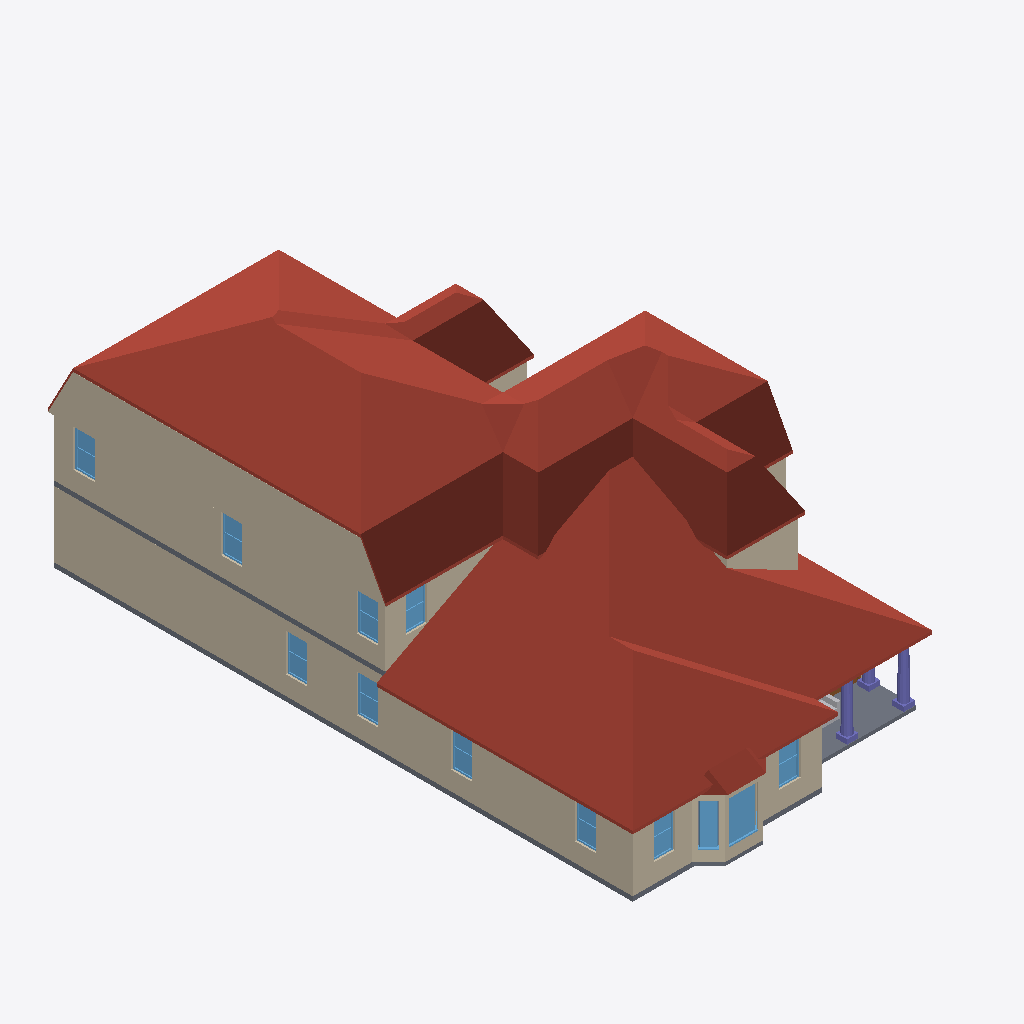
Isometric view of an IFC building model (IFC-SPF (STEP), schema IFC4, length unit metre), seen from the south-west, elements coloured by IFC class: 27 walls (beige), 13 windows (light blue), 4 roofs (red-brown), 4 slabs (grey), 3 columns (violet), 1 other element (light grey), 1 door (brown).
Extent 14.5 m × 25.7 m × 9.7 m (x, y, z). Storeys (2): Level 1 at 0.45 m; Level 2 at 3.45 m. Elements (243): 113 IfcWall, 51 IfcFurnishingElement, 31 IfcWindow, 17 IfcDoor, 14 IfcStair, 6 IfcRoof, 4 IfcColumn, 4 IfcSlab, 3 IfcRailing.

HEADER;
FILE_DESCRIPTION(('ViewDefinition [CoordinationView]'),'2;1');
FILE_NAME('parkblvd-s5~dutch_colonial.ifc','2026-11-12T06:29:55',('',''),(''),'IfcOpenShell 0.8.0','IfcOpenShell 0.8.0','');
FILE_SCHEMA(('IFC4'));
ENDSEC;
DATA;
#23=IFCPROJECT('2QBgpNsCnBIBLUxo6wRyjE',#5,'b1430447662',$,$,$,$,(#21),#19);
#24=IFCSITE('1TtS3faKr6efsS8sfYGcGc',#5,'Site','',$,$,$,'Site',.COMPLEX.,(0,0,0),(0,0,0),0.0,$,$);
#25=IFCBUILDING('3g_YnfvMb0xRS2wQgQxsyB',#5,'OSM 1430447662','',$,$,$,'OSM 1430447662',.COMPLEX.,$,$,$);
#26=IFCBUILDINGSTOREY('1J7hJN$zL4aPAuETA6g6aK',#5,'Level 1','',$,$,$,'Level 1',.COMPLEX.,0.45);
#25957=IFCBUILDINGSTOREY('3znNGWAijBCf2NrakWf0K5',#5,'Level 2','',$,$,$,'Level 2',.COMPLEX.,3.45);
#25256=IFCROOF('0xc5HZWJrFFBL5qs_yJfJ0',#5,'Hip roof','',$,#495,#25255,$,.FLAT_ROOF.);
#39043=IFCROOF('0l0oRuOtf5Cxk2BKO7wNCH',#5,'Gambrel roof001','',$,#495,#39042,$,.FLAT_ROOF.);
#38004=IFCROOF('0jhfsZiYT5A81Int4qcJ5d',#5,'Gambrel roof','',$,#495,#38003,$,.FLAT_ROOF.);
#26865=IFCWALL('3_V0q58Zf0ohKgypsJjgGh',#5,'Exterior wall L021','',$,#495,#26864,$,.MOVABLE.);
#1262=IFCWALL('1HlKfxICz4UPhaAx2wodhB',#5,'Exterior wall L005','',$,#495,#1261,$,.MOVABLE.);
#38030=IFCWALL('02atDk_sXCN8dQZiHSLwnd',#5,'Gable end022','',$,#495,#38029,$,.MOVABLE.);
#793=IFCWALL('0W0eRSKn97V8NTrZNmo0Nm',#5,'Exterior wall L002','',$,#495,#792,$,.MOVABLE.);
#38052=IFCWALL('2CfsyH$gnAhx4R6GvlqjGp',#5,'Gable end023','',$,#495,#38051,$,.MOVABLE.);
#1117=IFCWALL('2l4AUVviXBZBz7nJvipF$_',#5,'Exterior wall L004','',$,#495,#1116,$,.MOVABLE.);
#2590=IFCWALL('2dxynVB09ByRe7KGsEQgmQ',#5,'Exterior wall L014','',$,#495,#2589,$,.MOVABLE.);
#631=IFCWALL('0axFxa2cr03B4Xw_x8zze_',#5,'Exterior wall L1','',$,#495,#630,$,.MOVABLE.);
#498=IFCSLAB('0onHCQZ7vE8Ofq4QI_CRQ2',#5,'Floor slab L1','',$,#495,#497,$,.FLOOR.);
#29462=IFCWALL('3i7yyIaDz8AwkLPVwt54ME',#5,'Exterior wall L038','',$,#495,#29461,$,.MOVABLE.);
#568=IFCSLAB('1dqzWSJF9FxRy1pOgwkm7N',#5,'Porch deck','',$,#495,#567,$,.FLOOR.);
#27034=IFCWALL('2XGtY9C$T0O9nmozxmB7hs',#5,'Exterior wall L022','',$,#495,#27033,$,.MOVABLE.);
#29085=IFCWALL('3Ejns7cK9Fj9PTQBt6SCzS',#5,'Exterior wall L033','',$,#495,#29084,$,.MOVABLE.);
#26641=IFCSLAB('0aEVNw3t91Jf$kt1c7xOp9',#5,'Floor slab L2','',$,#495,#26640,$,.FLOOR.);
#5335=IFCROOF('10gVwAFOPAJBcsq7nLuJbL',#5,'Bay roof','',$,#495,#5334,$,.FLAT_ROOF.);
#955=IFCWALL('2KiDOGkDn2TuO6VQ6Qhwl8',#5,'Exterior wall L003','',$,#495,#954,$,.MOVABLE.);
#26703=IFCWALL('0ojHidXPb3_936g_P2bhBD',#5,'Exterior wall L2','',$,#495,#26702,$,.MOVABLE.);
#4890=IFCWINDOW('2zqGY1J_bBXRYCX5CI1EKt',#5,'Bay window001','',$,#495,#4889,$,1000.0,$,.WINDOW.,.SINGLE_PANEL.,$);
#4809=IFCWINDOW('15xT22wbzD9QJT4O_ZFZBI',#5,'Bay window','',$,#495,#4808,$,1000.0,$,.WINDOW.,.SINGLE_PANEL.,$);
#4283=IFCWALL('27IGn6SJLFJe8Jb8AwEfLl',#5,'Bay ext wall','',$,#495,#4282,$,.MOVABLE.);
#1062=IFCWINDOW('00q4hGwNvBXeF3DXbE5sGq',#5,'Window002','',$,#495,#1061,$,1000.0,$,.WINDOW.,.SINGLE_PANEL.,$);
#23874=IFCCOLUMN('341eUhoBj27uxJZsb3zHXC',#5,'Tuscan column002','',$,#495,#23873,$,.COLUMN.);
#27141=IFCWINDOW('0$S0NhMw93bfpNLY0zp6cA',#5,'Window014','',$,#495,#27140,$,1000.0,$,.WINDOW.,.SINGLE_PANEL.,$);
#26810=IFCWINDOW('2j9KGGX5PFePGmbWW6n0hC',#5,'Window012','',$,#495,#26809,$,1000.0,$,.WINDOW.,.SINGLE_PANEL.,$);
#22782=IFCCOLUMN('3lIWoTb$XCouYAnnsj5e0b',#5,'Tuscan column001','',$,#495,#22781,$,.COLUMN.);
#1224=IFCWINDOW('1Nf8$P4an8G83ALFsxrrVb',#5,'Window003','',$,#495,#1223,$,1000.0,$,.WINDOW.,.SINGLE_PANEL.,$);
#26972=IFCWINDOW('0i9nhCSZ52QvXm8SU84n8Z',#5,'Window013','',$,#495,#26971,$,1000.0,$,.WINDOW.,.SINGLE_PANEL.,$);
#2804=IFCWINDOW('1rgMKXC9r4DfUOc04ElMyf',#5,'Window009','',$,#495,#2803,$,1000.0,$,.WINDOW.,.SINGLE_PANEL.,$);
#738=IFCWINDOW('0HrByVv858hwEyQndrUXfe',#5,'Window','',$,#495,#737,$,1000.0,$,.WINDOW.,.SINGLE_PANEL.,$);
#900=IFCWINDOW('1PWQLsRBfAlPIfXwWJz5qy',#5,'Window001','',$,#495,#899,$,1000.0,$,.WINDOW.,.SINGLE_PANEL.,$);
#2697=IFCWINDOW('0BSWnA_gn8iRQocEzHIxuB',#5,'Window008','',$,#495,#2696,$,1000.0,$,.WINDOW.,.SINGLE_PANEL.,$);
#29569=IFCWINDOW('1_uImJA3T2PPCPOXjWGucF',#5,'Window022','',$,#495,#29568,$,1000.0,$,.WINDOW.,.SINGLE_PANEL.,$);
#4530=IFCWALL('3SyqZkcPH8n9zOpIEB_Is2',#5,'Bay ext wall003','',$,#495,#4529,$,.MOVABLE.);
#30601=IFCWALL('1ghGu0qmfAKgcBQMPxTvVA',#5,'Exterior wall L042','',$,#495,#30600,$,.MOVABLE.);
#4332=IFCWALL('1PX8wAyO17AOdnLSV8rDDl',#5,'Bay ext wall001','',$,#495,#4331,$,.MOVABLE.);
#24966=IFCCOLUMN('2xVLGkYjnFlRaPcsR7T3aj',#5,'Tuscan column003','',$,#495,#24965,$,.COLUMN.);
#29342=IFCWALL('0FDuFD7vzCxQNVKRZk9AXW',#5,'Exterior wall L035','',$,#495,#29341,$,.MOVABLE.);
#4391=IFCWALL('2ojrXaXjn2v9C8JbZefXlP',#5,'Bay ext wall002','',$,#495,#4390,$,.MOVABLE.);
#4669=IFCWALL('1FCeU7QnP4ywacR$HBNg24',#5,'Bay ext wall004','',$,#495,#4668,$,.MOVABLE.);
#5444=IFCFURNISHINGELEMENT('1BoFr2uj14SBmbgrB0ed7Q',#5,'porch_chair','',$,#495,#5443,$);
#5309=IFCSLAB('2$aFQYeqzAfBiPcitW8zPM',#5,'Bay slab','',$,#495,#5308,$,.FLOOR.);
#3369=IFCWALL('1ae51BycL4wviHhdANwcb5',#5,'Interior wall L008','',$,#495,#3368,$,.MOVABLE.);
#5272=IFCWINDOW('1E1wZy_QjCfhTBNnuAdCbz',#5,'Bay window003','',$,#495,#5271,$,1000.0,$,.WINDOW.,.SINGLE_PANEL.,$);
#29620=IFCWALL('1bJMKAra913evfB2iT_EXc',#5,'Interior wall L024','',$,#495,#29619,$,.MOVABLE.);
#30898=IFCWALL('3jkGGXMn50CvOmD$pR51f4',#5,'Interior wall L034','',$,#495,#30897,$,.MOVABLE.);
#30958=IFCWALL('1J2gr_oFfFfB5w1OkUXHBb',#5,'Exterior wall L044','',$,#495,#30957,$,.MOVABLE.);
#28443=IFCWALL('1nEPqgKK1F1A2FUKC5hqY1',#5,'Exterior wall L029','',$,#495,#28442,$,.MOVABLE.);
#3172=IFCDOOR('1nihJYBnr4dgOeDBiTfTet',#5,'Door003','',$,#495,#3171,$,1000.0,$,.DOOR.,.SINGLE_SWING_LEFT.,$);
#27689=IFCWALL('2LskI1HRrAq9hSfuFAau3V',#5,'Exterior wall L024','',$,#495,#27688,$,.MOVABLE.);
#3924=IFCWALL('3YBHSfjPP6rx8OMBNctTz8',#5,'Interior wall L012','',$,#495,#3923,$,.MOVABLE.);
ENDSEC;
